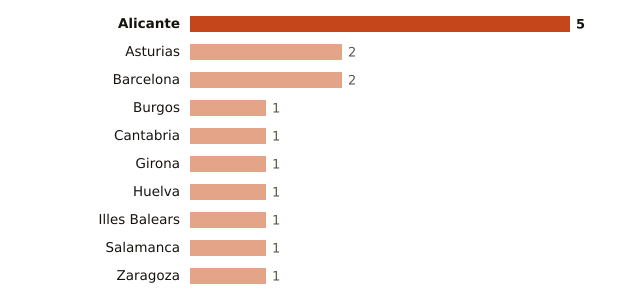

Values plotted in this chart, from the file beside it:
lugar, valor
Alicante, 5
Asturias, 2
Barcelona, 2
Burgos, 1
Cantabria, 1
Girona, 1
Huelva, 1
Illes Balears, 1
Salamanca, 1
Zaragoza, 1
